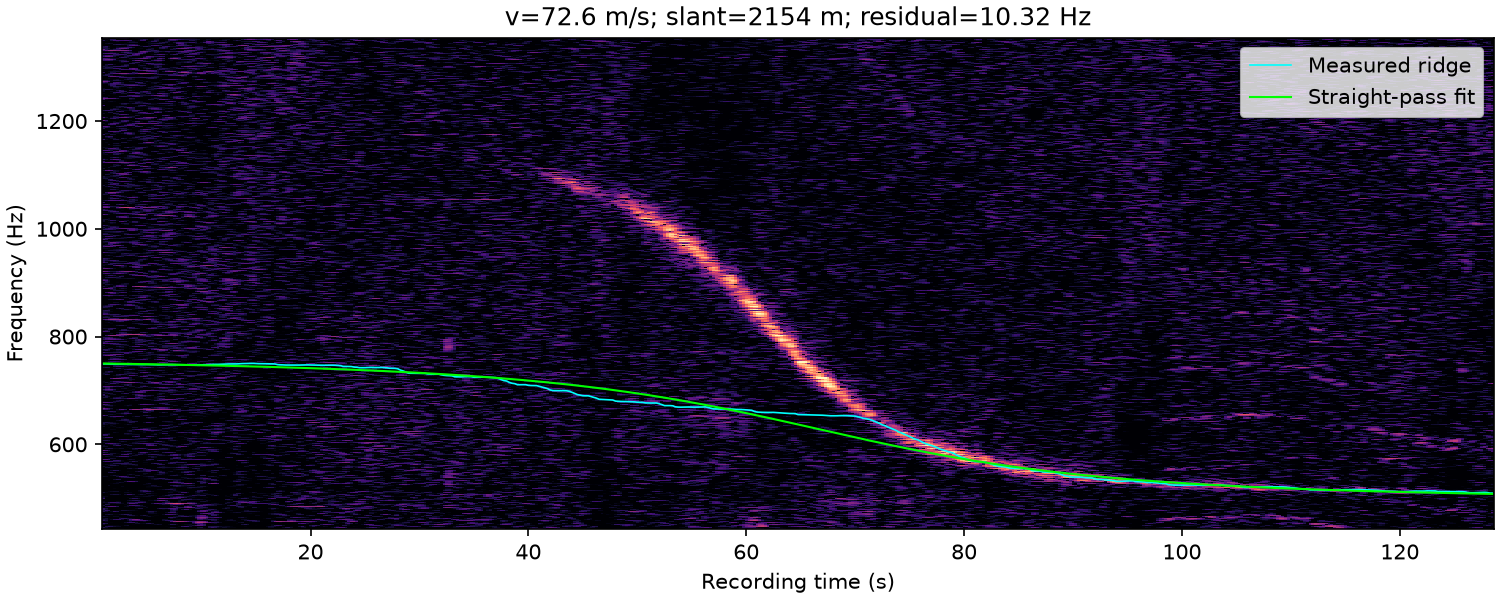

The table this chart was drawn from, first rows:
time_s, frequency_hz, weight
1.000000000000000000e+00, 7.491875000000000000e+02, 1.468676575365897463e+00
1.250000000000000000e+00, 7.491844966954639631e+02, 1.522955514048516257e+00
1.500000000000000000e+00, 7.489629983564370832e+02, 1.420624541891772674e+00
1.750000000000000000e+00, 7.488125000000000000e+02, 1.307983257089971874e+00
2.000000000000000000e+00, 7.486024067953941312e+02, 1.186233535896034974e+00
2.250000000000000000e+00, 7.485283936957962396e+02, 1.184046491459606498e+00
2.500000000000000000e+00, 7.484915688591928529e+02, 1.432523727844384309e+00
2.750000000000000000e+00, 7.484375000000000000e+02, 1.647910363897542529e+00
3.000000000000000000e+00, 7.483125000000000000e+02, 2.010678303115048138e+00
3.250000000000000000e+00, 7.482550200404483576e+02, 2.382222184040511781e+00
3.500000000000000000e+00, 7.481875000000000000e+02, 2.651436959661453319e+00
3.750000000000000000e+00, 7.481875000000000000e+02, 2.746139025122551480e+00
4.000000000000000000e+00, 7.480773099352206827e+02, 2.660072104066873333e+00
4.250000000000000000e+00, 7.479375000000000000e+02, 2.465062714165477509e+00
4.500000000000000000e+00, 7.479554445205063757e+02, 2.055245273502975589e+00
4.750000000000000000e+00, 7.480625000000000000e+02, 1.679568903161326565e+00
5.000000000000000000e+00, 7.480625000000000000e+02, 1.539957485529968251e+00
5.250000000000000000e+00, 7.479140471873541856e+02, 1.867882524461135674e+00
5.500000000000000000e+00, 7.478125000000000000e+02, 2.432839933543500699e+00
5.750000000000000000e+00, 7.478125000000000000e+02, 2.670853715032383668e+00
6.000000000000000000e+00, 7.475985740818778140e+02, 2.742976848807416879e+00
6.250000000000000000e+00, 7.475625000000000000e+02, 2.939175026348112674e+00
6.500000000000000000e+00, 7.475750217689194415e+02, 2.866717551962289612e+00
6.750000000000000000e+00, 7.477187928821944070e+02, 2.896962320810171576e+00
7.000000000000000000e+00, 7.478125000000000000e+02, 3.055374394964404772e+00
7.250000000000000000e+00, 7.478125000000000000e+02, 3.134417067024147574e+00
7.500000000000000000e+00, 7.478125000000000000e+02, 3.090758731119894964e+00
7.750000000000000000e+00, 7.478125000000000000e+02, 3.026628793561110253e+00
8.000000000000000000e+00, 7.476875000000000000e+02, 2.606218888477598750e+00
8.250000000000000000e+00, 7.475625000000000000e+02, 2.343050910188699376e+00
8.500000000000000000e+00, 7.474689985860093202e+02, 2.136357514924863032e+00
8.750000000000000000e+00, 7.474413430851201383e+02, 1.974819715603484349e+00
9.000000000000000000e+00, 7.474138464591454749e+02, 1.715179001569970607e+00
9.250000000000000000e+00, 7.473125000000000000e+02, 1.581393902721313527e+00
9.500000000000000000e+00, 7.472684757939719020e+02, 1.684217956309040032e+00
9.750000000000000000e+00, 7.473753730953322929e+02, 1.797259545773892464e+00
1.000000000000000000e+01, 7.475008964973259253e+02, 2.099902453721984585e+00
1.025000000000000000e+01, 7.475625000000000000e+02, 2.344470425027645355e+00
1.050000000000000000e+01, 7.475625000000000000e+02, 2.297249854734914720e+00
1.075000000000000000e+01, 7.479375000000000000e+02, 1.382844601136555385e+00
1.100000000000000000e+01, 7.481875000000000000e+02, 6.197898625745525969e-01
1.125000000000000000e+01, 7.483935580711427065e+02, 7.528002473837900332e-01
1.150000000000000000e+01, 7.483528181950806584e+02, 9.143581067095167825e-01
1.175000000000000000e+01, 7.485625000000000000e+02, 8.821606865733648828e-01
1.200000000000000000e+01, 7.488556516159541161e+02, 8.425157020479949743e-01
1.225000000000000000e+01, 7.490625000000000000e+02, 7.367231934489119061e-01
1.250000000000000000e+01, 7.490881326235179358e+02, 4.888533301339951787e-01
1.275000000000000000e+01, 7.490625000000000000e+02, 5.480161816955139154e-01
1.300000000000000000e+01, 7.490625000000000000e+02, 9.803382186858397018e-01
1.325000000000000000e+01, 7.491875000000000000e+02, 1.135927044530863794e+00
1.350000000000000000e+01, 7.495625000000000000e+02, 1.471877583584171534e+00
1.375000000000000000e+01, 7.498092148093315927e+02, 1.791361888548628878e+00
1.400000000000000000e+01, 7.499002377332761853e+02, 1.695527438168648926e+00
1.425000000000000000e+01, 7.500625000000000000e+02, 1.401171480895678556e+00
1.450000000000000000e+01, 7.501875000000000000e+02, 1.330866342727995866e+00
1.475000000000000000e+01, 7.501875000000000000e+02, 1.271968375574211718e+00
1.500000000000000000e+01, 7.498451042481415243e+02, 9.441460029454636915e-01
1.525000000000000000e+01, 7.496492669923176209e+02, 1.202004831831508858e+00
1.550000000000000000e+01, 7.496240207527084749e+02, 1.492559694528734049e+00
1.575000000000000000e+01, 7.496017627373812502e+02, 1.767145055181278623e+00
... 451 more rows
